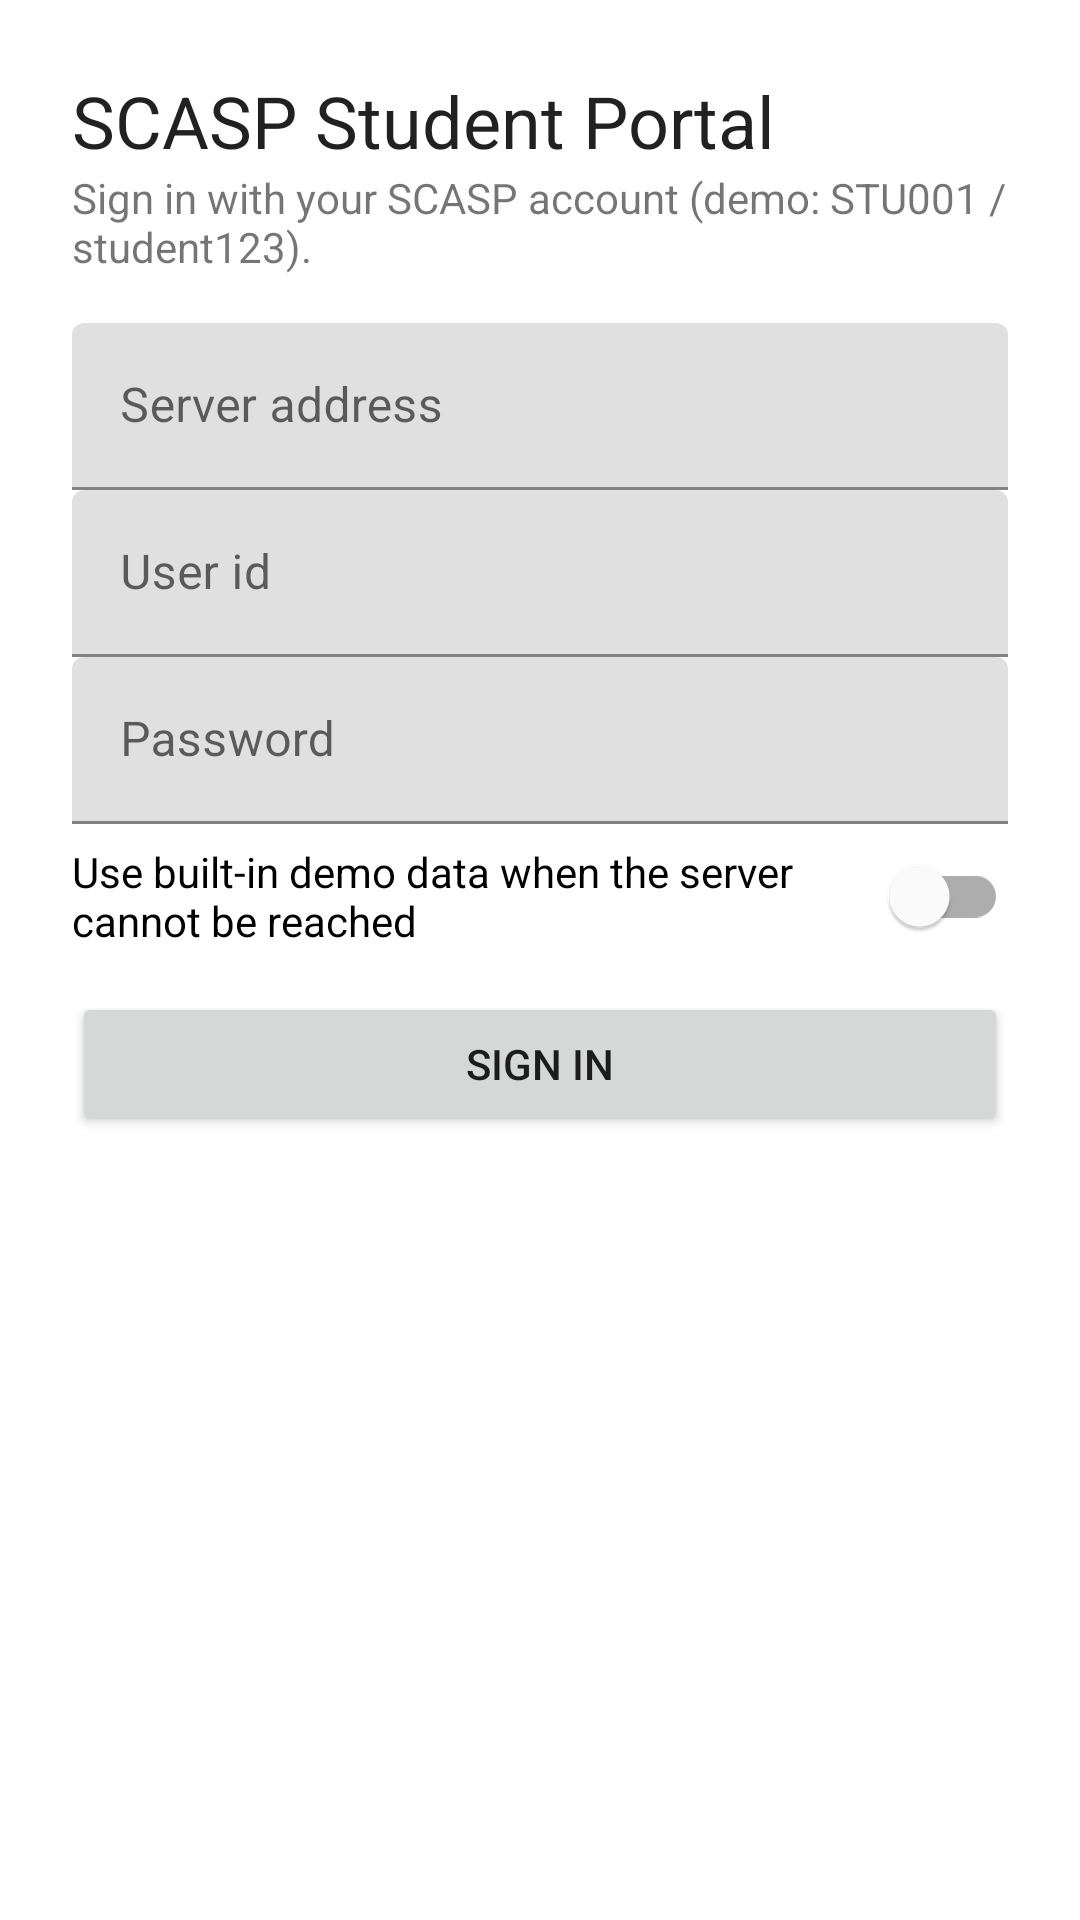

Reconstruct the res/layout file that produces this screen, plus the resources it refers to.
<!-- AndroidManifest.xml: application theme AppTheme -->
<!-- res/layout/activity_login.xml -->
<?xml version="1.0" encoding="utf-8"?>
<ScrollView xmlns:android="http://schemas.android.com/apk/res/android"
    android:layout_width="match_parent" android:layout_height="match_parent">
    <LinearLayout android:layout_width="match_parent" android:layout_height="wrap_content"
        android:orientation="vertical" android:padding="24dp">
        <TextView android:layout_width="match_parent" android:layout_height="wrap_content"
            android:text="@string/home_title" android:textAppearance="?attr/textAppearanceHeadline5" />
        <TextView android:layout_width="match_parent" android:layout_height="wrap_content"
            android:layout_marginBottom="16dp" android:text="@string/login_intro" />
        <com.google.android.material.textfield.TextInputLayout android:layout_width="match_parent"
            android:layout_height="wrap_content" android:hint="@string/server_url">
            <com.google.android.material.textfield.TextInputEditText android:id="@+id/serverUrl"
                android:layout_width="match_parent" android:layout_height="wrap_content" android:inputType="textUri" />
        </com.google.android.material.textfield.TextInputLayout>
        <com.google.android.material.textfield.TextInputLayout android:layout_width="match_parent"
            android:layout_height="wrap_content" android:hint="@string/user_id">
            <com.google.android.material.textfield.TextInputEditText android:id="@+id/userId"
                android:layout_width="match_parent" android:layout_height="wrap_content"
                android:inputType="textCapCharacters|textNoSuggestions" android:autofillHints="username" />
        </com.google.android.material.textfield.TextInputLayout>
        <com.google.android.material.textfield.TextInputLayout android:layout_width="match_parent"
            android:layout_height="wrap_content" android:hint="@string/password">
            <com.google.android.material.textfield.TextInputEditText android:id="@+id/password"
                android:layout_width="match_parent" android:layout_height="wrap_content"
                android:inputType="textPassword" android:imeOptions="actionDone" android:autofillHints="password" />
        </com.google.android.material.textfield.TextInputLayout>
        <com.google.android.material.switchmaterial.SwitchMaterial android:id="@+id/demoFallback"
            android:layout_width="match_parent" android:layout_height="wrap_content" android:minHeight="48dp"
            android:text="@string/demo_fallback" />
        <TextView android:id="@+id/error" android:layout_width="match_parent" android:layout_height="wrap_content"
            android:textColor="#B00020" android:visibility="gone" android:accessibilityLiveRegion="assertive" />
        <ProgressBar android:id="@+id/progress" android:layout_width="wrap_content" android:layout_height="wrap_content"
            android:layout_gravity="center_horizontal" android:visibility="gone" />
        <Button android:id="@+id/signIn" android:layout_width="match_parent" android:layout_height="wrap_content"
            android:layout_marginTop="8dp" android:text="@string/sign_in" />
    </LinearLayout>
</ScrollView>
<!-- resources referenced by this layout -->
<resources>
  <string name="demo_fallback">Use built-in demo data when the server cannot be reached</string>
  <string name="home_title">SCASP Student Portal</string>
  <string name="login_intro">Sign in with your SCASP account (demo: STU001 / student123).</string>
  <string name="password">Password</string>
  <string name="server_url">Server address</string>
  <string name="sign_in">Sign in</string>
  <string name="user_id">User id</string>
  <style name="AppTheme" parent="Theme.MaterialComponents.DayNight.DarkActionBar">
          <item name="colorPrimary">#174F86</item>
          <item name="colorPrimaryVariant">#103A63</item>
          <item name="colorOnPrimary">#FFFFFF</item>
          <item name="colorSecondary">#E6A23C</item>
          <item name="colorOnSecondary">#000000</item>
      </style>
</resources>
